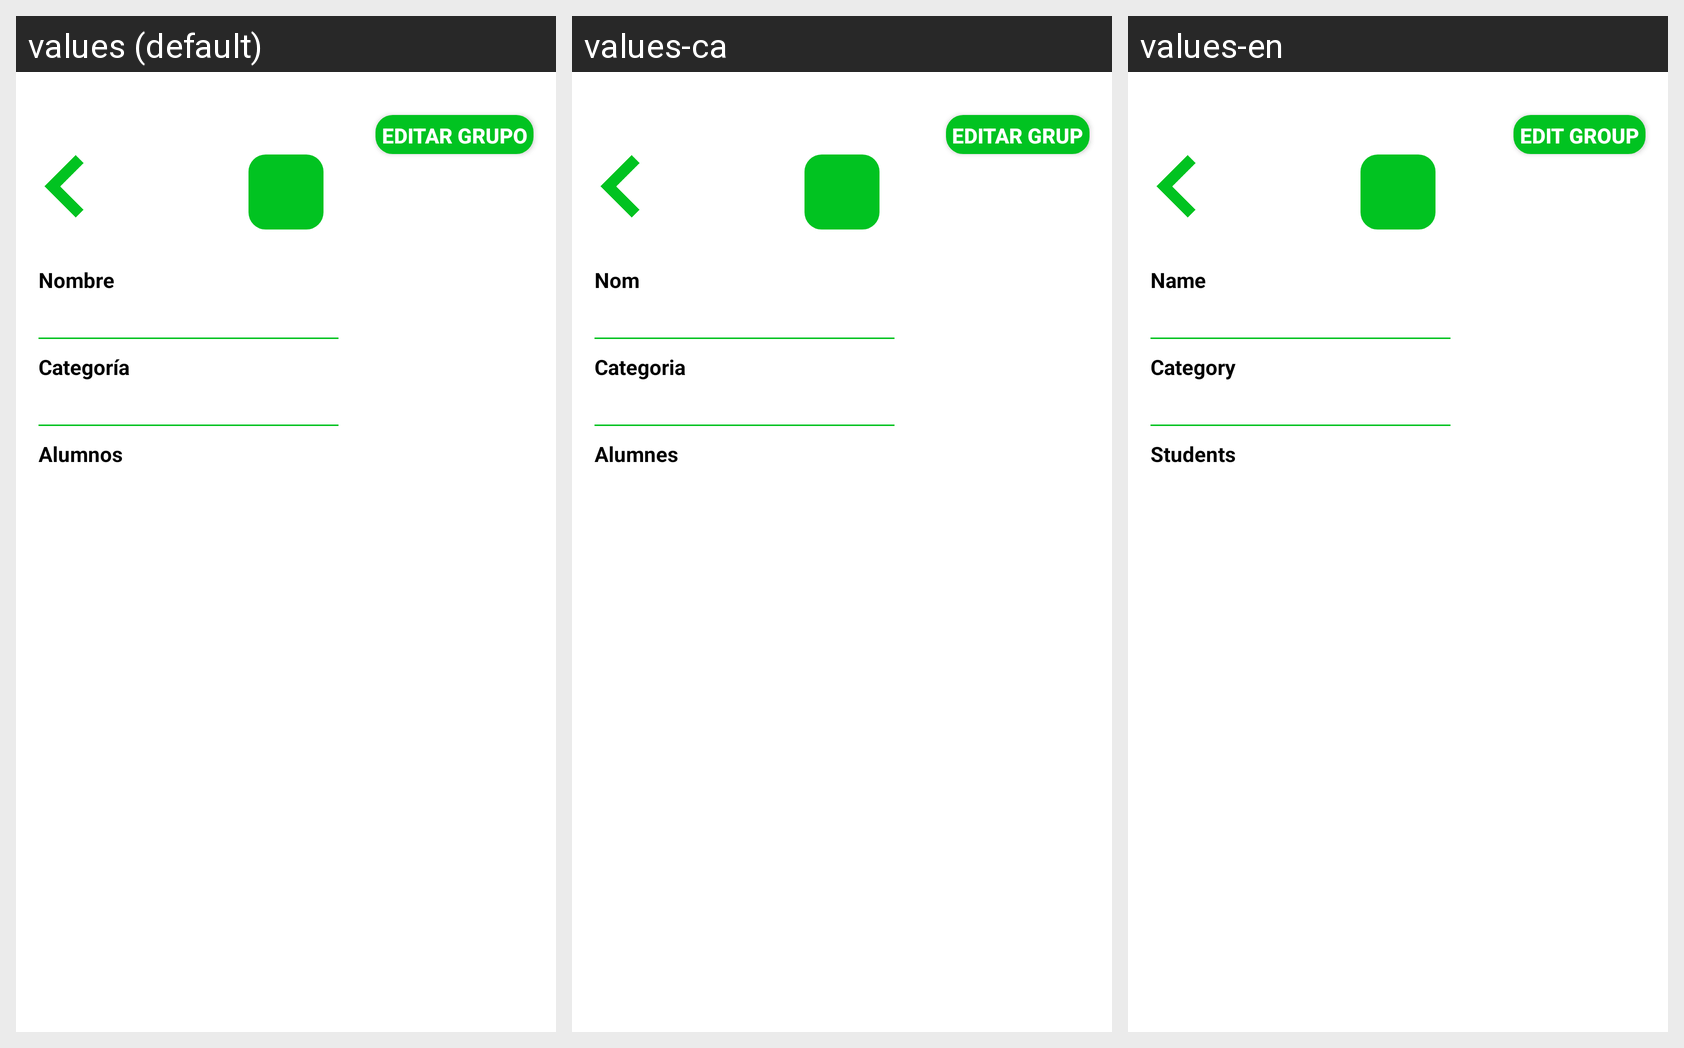

Strings drawn on this Android screen and how each of the app's shown locales translates them:
Android screen res/layout/activity_ver_grupo.xml rendered under 3 locales, left to right: values (default), values-ca, values-en. Device: Nexus 5 (rendered at 1080×1920; each locale shown at half size, 540×960, under a caption strip naming it); theme AppTheme.
Strings drawn on this screen, with the default value and each locale's value (text and hints the layout hard-codes, and strings that could not be matched under every locale, appear in the picture but are not listed):

lblNombreRegistro
  values: Nombre
  values-ca: Nom
  values-en: Name

lblCategoriaGrupo
  values: Categoría
  values-ca: Categoria
  values-en: Category

lblAlumnosGrupo
  values: Alumnos
  values-ca: Alumnes
  values-en: Students

btnEditarrGrupo
  values: Editar grupo
  values-ca: Editar grup
  values-en: Edit group
